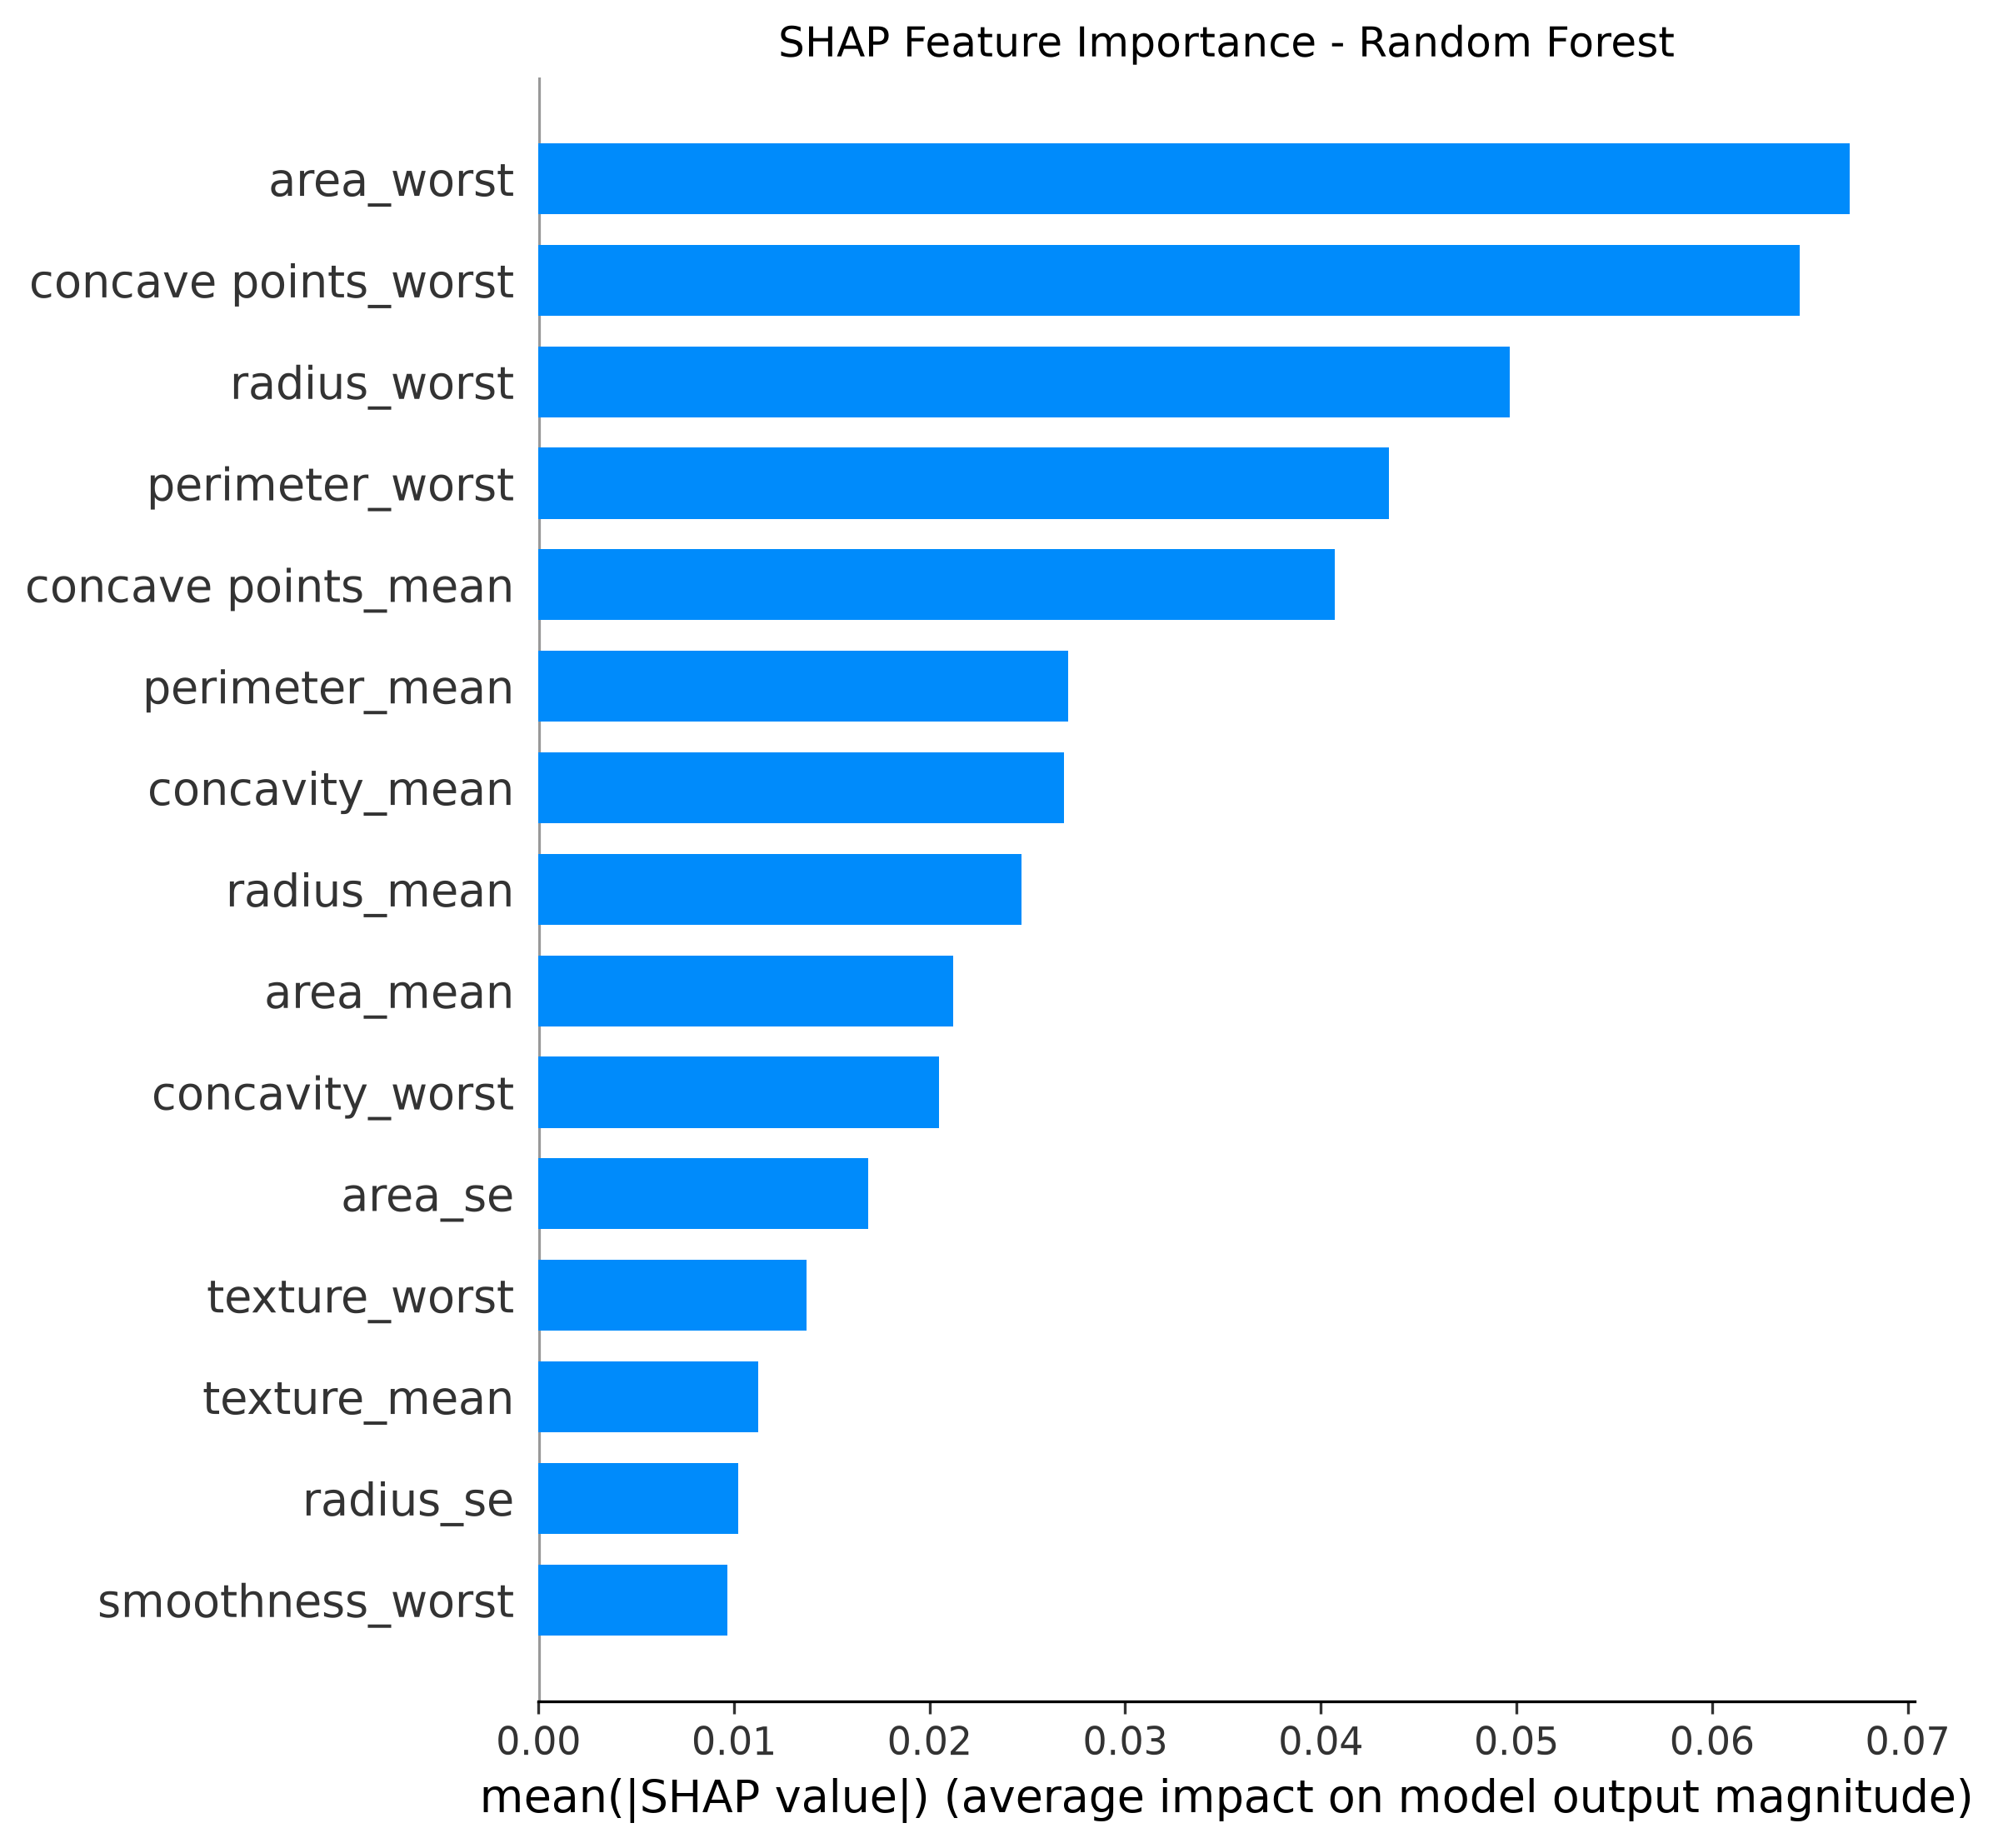

Data behind this chart, as committed beside it:
Feature, Mean Absolute SHAP Value
area_worst, 0.06702
concave points_worst, 0.06448
radius_worst, 0.04966
perimeter_worst, 0.0435
concave points_mean, 0.04072
perimeter_mean, 0.02708
concavity_mean, 0.02689
radius_mean, 0.02469
area_mean, 0.02121
concavity_worst, 0.0205
area_se, 0.01686
texture_worst, 0.01372
texture_mean, 0.01125
radius_se, 0.01022
smoothness_worst, 0.009673
compactness_worst, 0.008107
symmetry_worst, 0.006302
perimeter_se, 0.005455
compactness_mean, 0.005134
fractal_dimension_worst, 0.003296
compactness_se, 0.002613
smoothness_mean, 0.002348
concavity_se, 0.002282
fractal_dimension_se, 0.001959
texture_se, 0.001486
symmetry_mean, 0.001423
fractal_dimension_mean, 0.001199
concave points_se, 0.001122
smoothness_se, 0.001005
symmetry_se, 0.001002
